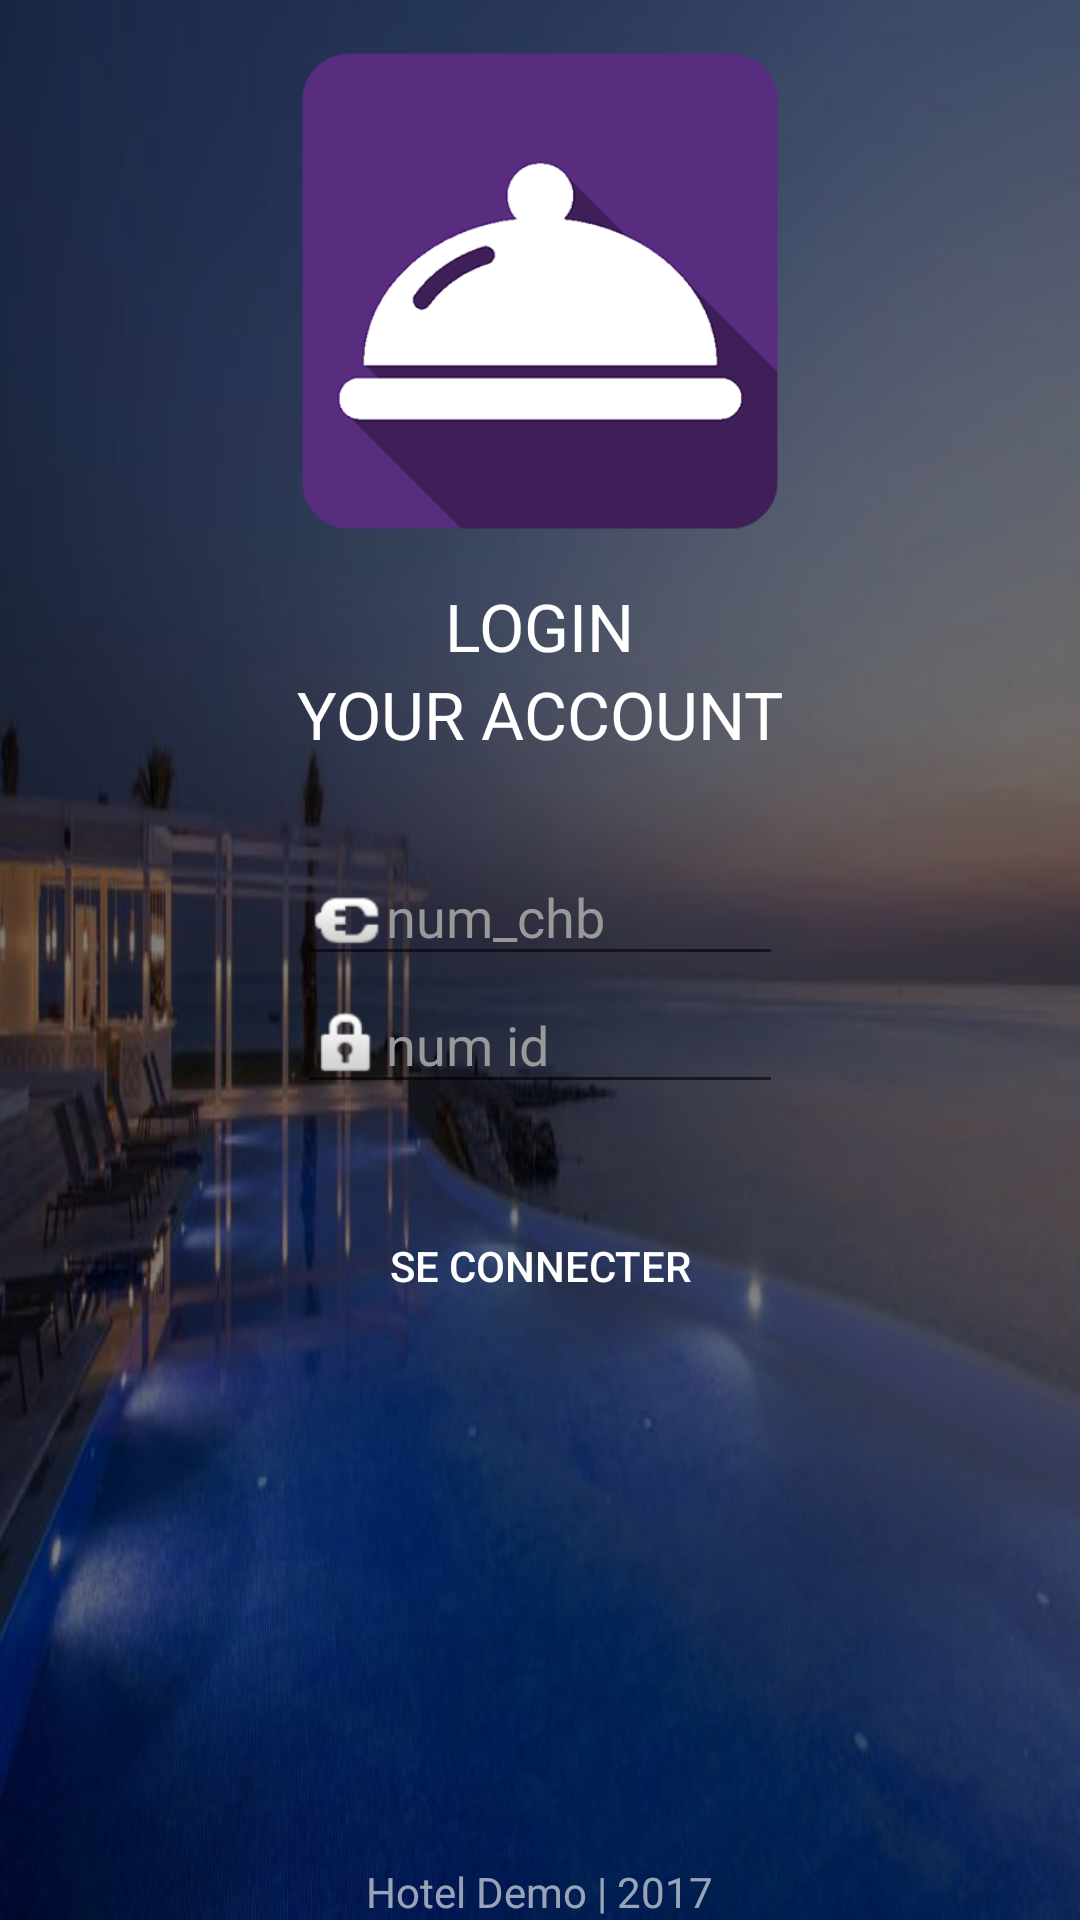

Reconstruct the res/layout file that produces this screen, plus the resources it refers to.
<!-- AndroidManifest.xml: application theme AppTheme -->
<!-- res/layout/activity_login.xml -->
<RelativeLayout xmlns:android="http://schemas.android.com/apk/res/android"
    xmlns:app="http://schemas.android.com/apk/res-auto"
    xmlns:tools="http://schemas.android.com/tools"
    android:layout_width="match_parent"
    android:layout_height="match_parent"
    android:background="@mipmap/wallpaper1"
    tools:context=".activity.LoginActivity">

    <View
        android:id="@+id/title"
        android:layout_width="match_parent"
        android:layout_height="wrap_content"
        android:layout_alignParentTop="true"
        android:alpha="0.5"
        android:background="#000000" />

    <RelativeLayout
        android:id="@+id/relativeLayout"
        android:layout_width="match_parent"
        android:layout_height="wrap_content"
        android:layout_alignParentLeft="true"
        android:layout_alignParentStart="true"
        android:layout_centerVertical="true">

        <TextView
            android:id="@+id/textView"
            android:layout_width="wrap_content"
            android:layout_height="wrap_content"
            android:layout_alignParentTop="true"
            android:layout_centerHorizontal="true"
            android:text="LOGIN"
            android:textAppearance="?android:attr/textAppearanceLarge"
            android:textColor="#FFFFFF" />


        <TextView
            android:id="@+id/textView3"
            android:layout_width="wrap_content"
            android:layout_height="wrap_content"
            android:layout_below="@+id/textView"
            android:layout_centerHorizontal="true"
            android:text="YOUR ACCOUNT"
            android:textAppearance="?android:attr/textAppearanceLarge"
            android:textColor="#FFFFFF" />

        <View
            android:id="@+id/espase"
            android:layout_width="match_parent"
            android:layout_height="30dp"
            android:layout_below="@+id/textView3" />

        <EditText
            android:id="@+id/login"
            android:layout_width="wrap_content"
            android:layout_height="wrap_content"
            android:layout_alignEnd="@+id/textView3"
            android:layout_alignLeft="@+id/textView3"
            android:layout_alignRight="@+id/textView3"
            android:layout_alignStart="@+id/textView3"
            android:layout_below="@+id/espase"
            android:drawableLeft="@android:drawable/ic_lock_idle_charging"
            android:hint="num_chb"
            android:inputType="number"
            android:textColor="@color/colorWhite"
            android:textColorHint="@color/colorHint" />

        <EditText
            android:id="@+id/motdp"
            android:layout_width="wrap_content"
            android:layout_height="wrap_content"
            android:layout_alignEnd="@+id/login"
            android:layout_alignLeft="@+id/login"
            android:layout_alignRight="@+id/login"
            android:layout_alignStart="@+id/login"
            android:layout_below="@+id/login"
            android:drawableLeft="@android:drawable/ic_lock_idle_lock"
            android:ems="10"
            android:hint="num id"
            android:inputType="textPassword"
            android:textColor="@color/colorWhite"
            android:textColorHint="@color/colorHint" />

        <View
            android:id="@+id/espace2"
            android:layout_width="match_parent"
            android:layout_height="30dp"
            android:layout_below="@+id/motdp" />

        <Button
            android:id="@+id/connect"
            android:layout_width="match_parent"
            android:layout_height="wrap_content"
            android:layout_alignEnd="@+id/textView3"
            android:layout_alignLeft="@+id/textView3"
            android:layout_alignRight="@+id/textView3"
            android:layout_alignStart="@+id/textView3"
            android:layout_below="@+id/espace2"
            android:background="@drawable/blue_btn_drawable"
            android:text="@string/title_activity_login"
            android:textColor="@android:color/white" />


    </RelativeLayout>

    <TextView
        android:id="@+id/textView4"
        android:layout_width="wrap_content"
        android:layout_height="wrap_content"
        android:layout_alignParentBottom="true"
        android:layout_centerHorizontal="true"
        android:alpha="0.6"
        android:gravity="center_horizontal"
        android:text="Hotel Demo | 2017"
        android:textAlignment="center"
        android:textAppearance="?android:attr/textAppearanceSmall"
        android:textColor="#FFFFFF" />

    <ImageView
        android:id="@+id/imageView2"
        android:layout_width="wrap_content"
        android:layout_height="wrap_content"
        android:layout_above="@+id/relativeLayout"
        android:layout_centerHorizontal="true"
        app:srcCompat="@mipmap/logo" />
</RelativeLayout>
<!-- resources referenced by this layout -->
<resources>
  <color name="colorHint">#999999</color>
  <color name="colorWhite">#ffffff</color>
  <!-- mipmap logo: png bitmap (mipmap-hdpi, 34443 bytes) -->
  <!-- mipmap wallpaper1: jpg bitmap (mipmap-xxhdpi, 29918 bytes) -->
  <string name="title_activity_login">Se Connecter</string>
  <style name="AppTheme" parent="Theme.AppCompat.Light.DarkActionBar">
          
          <item name="colorPrimary">@color/colorPrimary</item>
          <item name="colorPrimaryDark">@color/colorPrimaryDark</item>
          <item name="colorAccent">@color/colorAccent</item>
      </style>
  <color name="colorPrimary">#582c7e</color>
  <color name="colorPrimaryDark">#360f56</color>
  <color name="colorAccent">#582c7e</color>
</resources>
